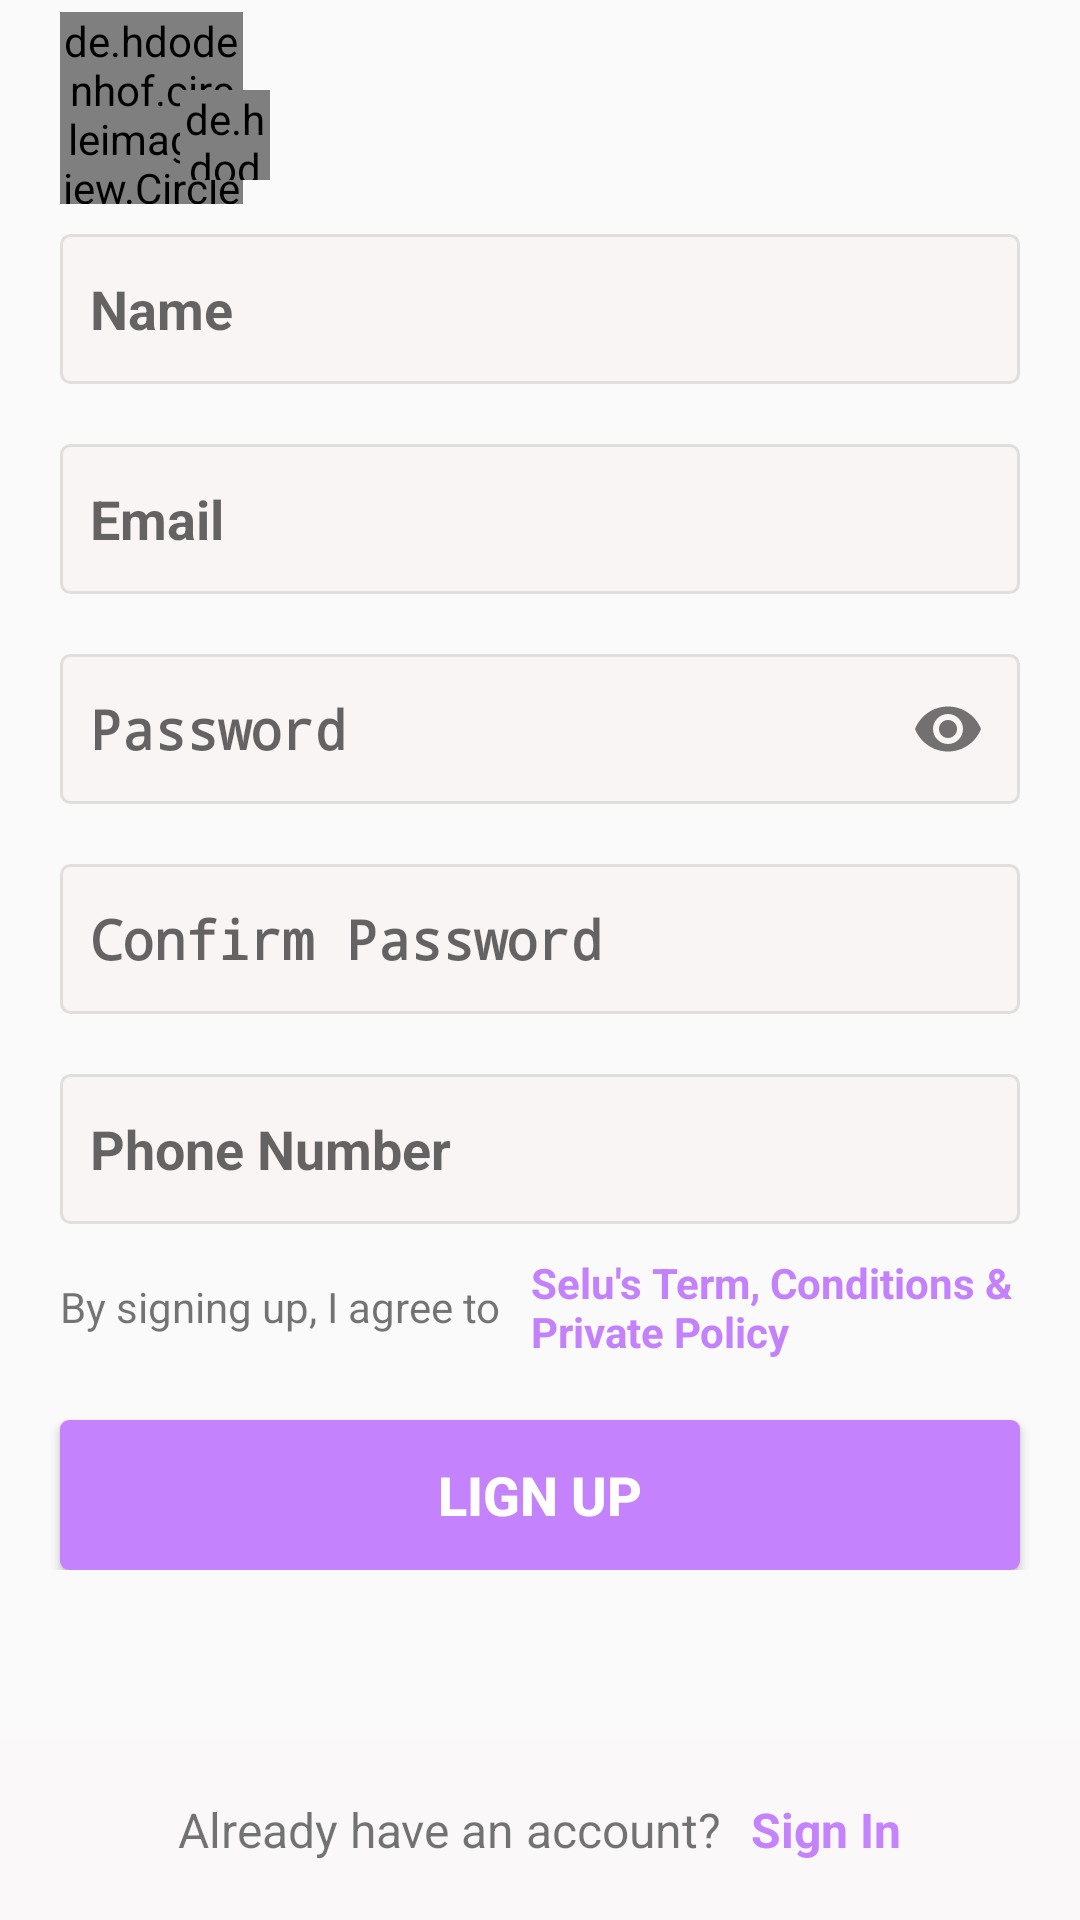

This screen was rendered from an Android layout file. Write that file and the resources it references.
<!-- AndroidManifest.xml: application theme AppTheme -->
<!-- res/layout/advance_signup.xml -->
<?xml version="1.0" encoding="utf-8"?>
<RelativeLayout xmlns:android="http://schemas.android.com/apk/res/android"    xmlns:app="http://schemas.android.com/apk/res-auto"    xmlns:tools="http://schemas.android.com/tools"    android:layout_width="match_parent"    android:layout_height="match_parent">    <LinearLayout        android:layout_width="match_parent"        android:layout_height="wrap_content"        android:orientation="vertical">        <androidx.constraintlayout.widget.ConstraintLayout            android:layout_width="match_parent"            android:layout_height="wrap_content"            android:orientation="horizontal">            <de.hdodenhof.circleimageview.CircleImageView                android:id="@+id/circleImageView4"                android:layout_width="61dp"                android:layout_height="64dp"                android:layout_marginStart="20dp"                android:layout_marginTop="4dp"                android:background="?attr/selectableItemBackgroundBorderless"                android:clickable="true"                android:focusable="true"                android:src="@drawable/default_profile"                app:layout_constraintBottom_toBottomOf="parent"                app:layout_constraintStart_toStartOf="parent"                app:layout_constraintTop_toTopOf="parent" />            <de.hdodenhof.circleimageview.CircleImageView                android:layout_width="@dimen/dp30"                android:layout_height="@dimen/dp30"                android:layout_marginStart="60dp"                android:layout_marginTop="8dp"                android:layout_marginBottom="8dp"                android:foregroundTint="@color/default_color"                android:src="@drawable/ic_add_circle"                app:layout_constraintBottom_toBottomOf="parent"                app:layout_constraintStart_toStartOf="parent"                app:layout_constraintTop_toTopOf="parent"                app:layout_constraintVertical_bias="1.0" />        </androidx.constraintlayout.widget.ConstraintLayout>        <Space            android:layout_width="match_parent"            android:layout_height="@dimen/dp10" />        <EditText            android:layout_width="match_parent"            android:layout_height="50dp"            android:layout_marginLeft="20dp"            android:layout_marginRight="20dp"            android:background="@drawable/edit_text_boarder"            android:hint="Name"            android:inputType="textPersonName"            android:padding="10dp"            android:textStyle="bold" />        <Space            android:layout_width="match_parent"            android:layout_height="@dimen/dp20" />        <EditText            android:layout_width="match_parent"            android:layout_height="50dp"            android:layout_marginLeft="20dp"            android:layout_marginRight="20dp"            android:background="@drawable/edit_text_boarder"            android:hint="Email"            android:inputType="textEmailAddress"            android:padding="10dp"            android:textStyle="bold" />        <Space            android:layout_width="match_parent"            android:layout_height="@dimen/dp20" />        <com.google.android.material.textfield.TextInputLayout            android:layout_width="match_parent"            android:layout_height="wrap_content"            app:hintAnimationEnabled="false"            app:hintEnabled="false"            app:passwordToggleEnabled="true">            <EditText                android:layout_width="match_parent"                android:layout_height="50dp"                android:layout_marginLeft="20dp"                android:layout_marginRight="20dp"                android:background="@drawable/edit_text_boarder"                android:hint="Password"                android:inputType="textPassword"                android:padding="10dp"                android:textStyle="bold" />        </com.google.android.material.textfield.TextInputLayout>        <Space            android:layout_width="match_parent"            android:layout_height="@dimen/dp20" />        <EditText            android:layout_width="match_parent"            android:layout_height="50dp"            android:layout_marginLeft="20dp"            android:layout_marginRight="20dp"            android:background="@drawable/edit_text_boarder"            android:hint="Confirm Password"            android:inputType="textPassword"            android:padding="10dp"            android:textStyle="bold" />        <Space            android:layout_width="match_parent"            android:layout_height="@dimen/dp20" />        <EditText            android:layout_width="match_parent"            android:layout_height="50dp"            android:layout_marginLeft="20dp"            android:layout_marginRight="20dp"            android:background="@drawable/edit_text_boarder"            android:hint="Phone Number"            android:inputType="phone"            android:padding="10dp"            android:textStyle="bold" />        <Space            android:layout_width="match_parent"            android:layout_height="@dimen/dp10" />        <LinearLayout            android:layout_width="match_parent"            android:layout_height="wrap_content"            android:layout_marginStart="@dimen/dp20"            android:layout_marginEnd="@dimen/dp20"            android:orientation="horizontal">            <TextView                android:layout_width="wrap_content"                android:layout_height="wrap_content"                android:layout_gravity="center_vertical"                android:text="By signing up, I agree to" />            <TextView                android:layout_width="wrap_content"                android:layout_height="wrap_content"                android:layout_marginStart="@dimen/dp10"                android:text="Selu's Term, Conditions &amp; Private Policy"                android:textColor="#c382fc"                android:textStyle="bold" />        </LinearLayout>        <Space            android:layout_width="match_parent"            android:layout_height="@dimen/dp20" />        <androidx.appcompat.widget.AppCompatButton            android:layout_width="match_parent"            android:layout_height="50dp"            android:layout_marginStart="@dimen/dp20"            android:layout_marginEnd="@dimen/dp20"            android:background="@drawable/login_signup_btn_background"            android:text="Lign Up"            android:textColor="@android:color/white"            android:textSize="18sp"            android:textStyle="bold" />    </LinearLayout>    <LinearLayout        android:id="@+id/bottom_sheet"        android:layout_width="match_parent"        android:layout_height="60dp"        android:layout_alignParentBottom="true"        android:background="#faf8f8"        android:gravity="center"        android:orientation="horizontal">        <TextView            android:layout_width="wrap_content"            android:layout_height="wrap_content"            android:layout_gravity="center_vertical"            android:text="Already have an account?"            android:textSize="16sp" />        <TextView            android:layout_width="wrap_content"            android:layout_height="wrap_content"            android:layout_gravity="center_vertical"            android:layout_marginStart="10dp"            android:text="Sign In"            android:textColor="#C483FD"            android:textSize="16sp"            android:textStyle="bold" />    </LinearLayout></RelativeLayout>
<!-- resources referenced by this layout -->
<resources>
  <dimen name="dp10">10dp</dimen>
  <dimen name="dp20">20dp</dimen>
  <dimen name="dp30">30dp</dimen>
  <!-- drawable edit_text_boarder (drawable) -->
  <?xml version="1.0" encoding="utf-8"?>
  <shape xmlns:android="http://schemas.android.com/apk/res/android">    <corners android:radius="3dp" />    <solid android:color="#f9f5f5" />    <stroke        android:width="1dp"        android:color="#e1dede" /></shape>
  <!-- drawable login_signup_btn_background (drawable) -->
  <?xml version="1.0" encoding="utf-8"?>
  <shape xmlns:android="http://schemas.android.com/apk/res/android">    <solid android:color="#C483FD" />    <corners android:radius="3dp" /></shape>
  <style name="AppTheme" parent="Theme.AppCompat.Light.NoActionBar">
          
          <item name="colorPrimary">@color/colorPrimary</item>
          <item name="colorPrimaryDark">@color/colorPrimaryDark</item>
          <item name="colorAccent">@color/colorAccent</item>
      </style>
  <color name="colorPrimary">#ffffff</color>
  <color name="colorPrimaryDark">#cfcfcf</color>
  <color name="colorAccent">#FF4081</color>
      //button pressed color
</resources>
